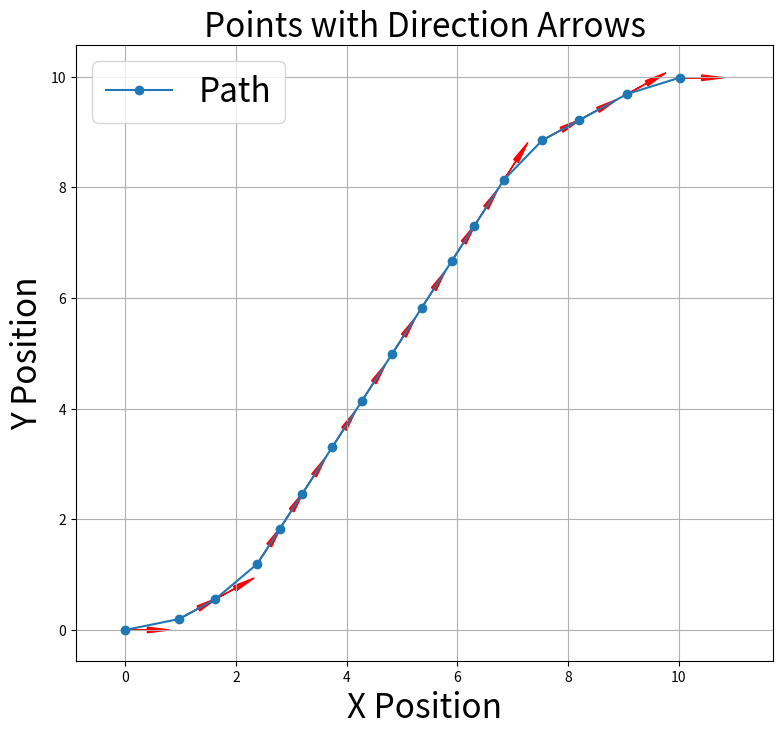

The matplotlib source for this figure:
'''
[redacted]
Date: 2025-02-19 12:08:11
FilePath: /test/PY_/visKinPath.py
Description: 

[redacted]
'''
import numpy as np
import matplotlib.pyplot as plt

# 定义点的数据
#NOTE: points1 ################################################
# points = [
#     (0.0, 0.0, 0.0),
#     (0.970294, 0.196686, 0.499995),
#     (1.62848, 0.556251, 0.49999),
#     (2.38571, 1.19404, 0.999985),
#     (2.79094, 1.82513, 0.99998),
#     (3.19618, 2.45623, 0.999975),
#     (3.73651, 3.29768, 0.99997),
#     (4.27684, 4.13914, 0.999965),
#     (4.81717, 4.98059, 0.99996),
#     (5.35751, 5.82204, 0.999955),
#     (5.89785, 6.66348, 0.99995),
#     (6.30311, 7.29456, 0.999945),
#     (6.84346, 8.136, 0.99994),
#     (7.53327, 8.84616, 0.499935),
#     (8.19148, 9.20569, 0.49993),
#     (9.06909, 9.68505, 0.499925),
#     (10.0149, 9.97755, -8e-05)
# ]

#NOTE: points2 ##############################################
# points = [
#     (0, 0, 0),
#     (0.5, -1e-06, -5e-06),
#     (1.5, -8e-06, -1e-05),
#     (2.5, -2e-05, -1.5e-05),
#     (3.5, -3.7e-05, -2e-05),
#     (3.5, -3.7e-05, 0.999975),
#     (4.04033, 0.841419, 0.99997),
#     (4.58065, 1.68287, 0.999965),
#     (5.12099, 2.52432, 0.99996),
#     (5.66133, 3.36577, 0.999955),
#     (6.20167, 4.20722, 0.99995),
#     (6.74201, 5.04866, 0.999945),
#     (7.28236, 5.8901, 0.99994),
#     (7.82272, 6.73154, 0.999935),
#     (8.36308, 7.57297, 0.99993),
#     (8.90344, 8.41441, 0.999925),
#     (9.44381, 9.25583, 0.99992),
#     (9.98418, 10.0973, 0.999915),
# ]

#NOTE: points3
points = [
    (0, 0, 0),
    (0.970294, 0.196686, 0.499995),
    (1.62848, 0.556251, 0.49999),
    (2.38571, 1.19404, 0.999985),
    (2.79094, 1.82513, 0.99998),
    (3.19618, 2.45623, 0.999975),
    (3.73651, 3.29768, 0.99997),
    (4.27684, 4.13914, 0.999965),
    (4.81717, 4.98059, 0.99996),
    (5.35751, 5.82204, 0.999955),
    (5.89785, 6.66348, 0.99995),
    (6.30311, 7.29456, 0.999945),
    (6.84346, 8.136, 0.99994),
    (7.53327, 8.84616, 0.499935),
    (8.19148, 9.20569, 0.49993),
    (9.06909, 9.68505, 0.499925),
    (10.0149, 9.97755, -8e-05)
]


points = [
        (0, 0, 0),
        (0, 0, 0.149997),
        (0, 0, 0.299994),
        (0, 0, 0.449991),
        (0, 0, 0.599988),
        (0, 0, 0.749985),
        (0.43902, 0.408976, 0.749982),
        (0.878041, 0.817951, 0.749979),
        (1.31706, 1.22692, 0.749976),
        (1.75609, 1.6359, 0.749973),
        (2.19511, 2.04487, 0.74997),
        (2.63414, 2.45384, 0.749967),
        (3.07317, 2.86281, 0.749964),
        (3.51219, 3.27177, 0.749961),
        (3.95122, 3.68074, 0.749958),
        (4.36457, 4.1149, 0.899955),
        (4.73756, 4.58488, 0.899952),
        (5.11055, 5.05486, 0.899949),
        (5.48354, 5.52483, 0.899946),
        (5.85653, 5.99481, 0.899943),
        (6.22952, 6.46478, 0.89994),
        (6.41602, 6.69977, 0.899937),
        (6.78902, 7.16974, 0.899934),
        (7.16201, 7.63971, 0.899931),
        (7.53501, 8.10968, 0.899928),
        (7.93516, 8.55604, 0.749925),
        (8.39752, 8.93758, 0.599922),
        (8.64514, 9.10696, 0.599919),
        (9.15932, 9.41512, 0.449916),
        (9.72492, 9.6088, 0.149913),
]


points = [
        (0, 0, 0),
        (0, 0, 0.149997),
        (0, 0, 0.299994),
        (0, 0, 0.449991),
        (0, 0, 0.599988),
        (0, 0, 0.749985),
        (0.43902, 0.408976, 0.749982),
        (0.878041, 0.817951, 0.749979),
        (1.31706, 1.22692, 0.749976),
        (1.75609, 1.6359, 0.749973),
        (2.19511, 2.04487, 0.74997),
        (2.63414, 2.45384, 0.749967),
        (3.07317, 2.86281, 0.749964),
        (3.51219, 3.27177, 0.749961),
        (3.95122, 3.68074, 0.749958),
        (4.36457, 4.1149, 0.899955),
        (4.73756, 4.58488, 0.899952),
        (5.11055, 5.05486, 0.899949),
        (5.48354, 5.52483, 0.899946),
        (5.85653, 5.99481, 0.899943),
        (6.22952, 6.46478, 0.89994),
        (6.41602, 6.69977, 0.899937),
        (6.78902, 7.16974, 0.899934),
        (7.16201, 7.63971, 0.899931),
        (7.53501, 8.10968, 0.899928),
        (7.93516, 8.55604, 0.749925),
        (8.39752, 8.93758, 0.599922),
        (8.64514, 9.10696, 0.599919),
        (9.15932, 9.41512, 0.449916),
        (9.72492, 9.6088, 0.149913),
]

points = [
        (0, 0, 0),
        (0, 0, 0.149997),
        (0, 0, 0.299994),
        (0, 0, 0.449991),
        (0, 0, 0.599988),
        (0, 0, 0.749985),
        (0.43902, 0.408976, 0.749982),
        (0.878041, 0.817951, 0.749979),
        (1.31706, 1.22692, 0.749976),
        (1.75609, 1.6359, 0.749973),
        (2.19511, 2.04487, 0.74997),
        (2.63414, 2.45384, 0.749967),
        (3.07317, 2.86281, 0.749964),
        (3.29268, 3.06729, 0.749961),
        (3.73171, 3.47625, 0.749958),
        (4.17074, 3.88522, 0.749955),
        (4.60977, 4.29418, 0.749952),
        (5.04881, 4.70314, 0.749949),
        (5.48784, 5.1121, 0.749946),
        (5.92688, 5.52106, 0.749943),
        (6.36591, 5.93002, 0.74994),
        (6.80495, 6.33898, 0.749937),
        (7.24399, 6.74793, 0.749934),
        (7.68303, 7.15689, 0.749931),
        (8.09639, 7.59104, 0.899928),
        (8.46939, 8.06101, 0.899925),
        (8.84239, 8.53097, 0.899922),
        (9.2154, 9.00094, 0.899919),
        (9.5884, 9.47091, 0.899916),
        (9.96141, 9.94087, 0.899913),
]


# 定义点的数据
#NOTE: points1 ################################################
points = [
    (0.0, 0.0, 0.0),
    (0.970294, 0.196686, 0.499995),
    (1.62848, 0.556251, 0.49999),
    (2.38571, 1.19404, 0.999985),
    (2.79094, 1.82513, 0.99998),
    (3.19618, 2.45623, 0.999975),
    (3.73651, 3.29768, 0.99997),
    (4.27684, 4.13914, 0.999965),
    (4.81717, 4.98059, 0.99996),
    (5.35751, 5.82204, 0.999955),
    (5.89785, 6.66348, 0.99995),
    (6.30311, 7.29456, 0.999945),
    (6.84346, 8.136, 0.99994),
    (7.53327, 8.84616, 0.499935),
    (8.19148, 9.20569, 0.49993),
    (9.06909, 9.68505, 0.499925),
    (10.0149, 9.97755, -8e-05)
]


# ok////////////////////////////////////////////////////////////////////////////////////////
points = [
    (0.0, 0.0, 0.0),
    (0.970294, 0.196686, 0.499995),
    (1.62848, 0.556251, 0.49999),
    (2.38571, 1.19404, 0.999985),
    (2.79094, 1.82513, 0.99998),
    (3.19618, 2.45623, 0.999975),
    (3.73651, 3.29768, 0.99997),
    (4.27684, 4.13914, 0.999965),
    (4.81717, 4.98059, 0.99996),
    (5.35751, 5.82204, 0.999955),
    (5.89785, 6.66348, 0.99995),
    (6.30311, 7.29456, 0.999945),
    (6.84346, 8.136, 0.99994),
    (7.53327, 8.84616, 0.499935),
    (8.19148, 9.20569, 0.49993),
    (9.06909, 9.68505, 0.499925),
    (10.0149, 9.97755, -8e-05)
]
# ////////////////////////////////////
points = [
        (0, 0, 0),
        (0.863757, 0.417237, 0.99999),
        (1.40407, 1.2587, 0.99998),
        (2.48472, 2.94162, 0.99997),
        (3.89892, 4.32661, 0.49996),
        (5.38058, 5.63918, 0.99995),
        (6.79481, 7.02415, 0.49994),
        (8.2765, 8.33669, 0.99993),
        (9.69076, 9.72163, 0.49992),
]

points = [
    (0, 0, 0),
    (0.5, -1e-06, -5e-06),
    (1.5, -8e-06, -1e-05),
    (2.5, -2e-05, -1.5e-05),
    (3.5, -3.7e-05, -2e-05),
    (3.5, -3.7e-05, 0.999975),
    (4.04033, 0.841419, 0.99997),
    (4.58065, 1.68287, 0.999965),
    (5.12099, 2.52432, 0.99996),
    (5.66133, 3.36577, 0.999955),
    (6.20167, 4.20722, 0.99995),
    (6.74201, 5.04866, 0.999945),
    (7.28236, 5.8901, 0.99994),
    (7.82272, 6.73154, 0.999935),
    (8.36308, 7.57297, 0.99993),
    (8.90344, 8.41441, 0.999925),
    (9.44381, 9.25583, 0.99992),
    (9.98418, 10.0973, 0.999915),
]

points = [
        (0, 0, 0),
        (0, 0, 0.999995),
        (0.135077, 0.210367, 0.99999),
        (0.270155, 0.420733, 0.999985),
        (0.405234, 0.631098, 0.99998),
        (0.540315, 0.841463, 0.999975),
        (0.675396, 1.05183, 0.99997),
        (0.810478, 1.26219, 0.999965),
        (0.945561, 1.47255, 0.99996),
        (1.08065, 1.68292, 0.999955),
        (1.21573, 1.89328, 0.99995),
        (1.35082, 2.10364, 0.999945),
        (1.48591, 2.314, 0.99994),
        (1.62099, 2.52436, 0.999935),
        (1.75608, 2.73472, 0.99993),
        (1.89117, 2.94507, 0.999925),
        (2.02627, 3.15543, 0.99992),
        (2.16136, 3.36579, 0.999915),
        (2.29645, 3.57614, 0.99991),
        (2.364, 3.68132, 0.999905),
        (2.364, 3.68132, 1.9999),
        (2.364, 3.68132, 2.9999),
        (2.364, 3.68132, -2.2833),
        (2.364, 3.68132, -1.2833),
        (2.364, 3.68132, -0.283305),
        (2.364, 3.68132, 0.71669),
        (2.5525, 3.84554, 0.716685),
        (2.74099, 4.00977, 0.71668),
        (2.92949, 4.17399, 0.716675),
        (3.11799, 4.33821, 0.71667),
        (3.30649, 4.50243, 0.716665),
        (3.49499, 4.66664, 0.71666),
        (3.68349, 4.83086, 0.716655),
        (3.87199, 4.99508, 0.71665),
        (4.0605, 5.15929, 0.716645),
        (4.249, 5.32351, 0.71664),
        (4.43751, 5.48772, 0.716635),
        (4.62601, 5.65193, 0.71663),
        (4.81452, 5.81614, 0.716625),
        (5.00302, 5.98035, 0.71662),
        (5.19153, 6.14456, 0.716615),
        (5.38004, 6.30877, 0.71661),
        (5.56855, 6.47298, 0.716605),
        (5.75706, 6.63719, 0.7166),
        (5.94557, 6.80139, 0.716595),
        (6.13408, 6.9656, 0.71659),
        (6.3226, 7.1298, 0.716585),
        (6.51111, 7.294, 0.71658),
        (6.69963, 7.45821, 0.716575),
        (6.88814, 7.62241, 0.71657),
        (7.07666, 7.78661, 0.716565),
        (7.26517, 7.95081, 0.71656),
        (7.45369, 8.115, 0.716555),
        (7.64221, 8.2792, 0.71655),
        (7.83073, 8.4434, 0.716545),
        (8.01925, 8.60759, 0.71654),
        (8.20777, 8.77179, 0.716535),
        (8.39629, 8.93598, 0.71653),
        (8.58482, 9.10017, 0.716525),
        (8.77334, 9.26436, 0.71652),
        (8.96186, 9.42856, 0.716515),
        (9.15039, 9.59275, 0.71651),
        (9.24465, 9.67484, 0.716505),
        (9.43318, 9.83903, 0.7165),
        (9.62171, 10.0032, 0.716495),
        (9.7358, 10.0406, -0.28351),
        (9.97582, 9.97065, -0.283515),
]

points = [
        (0, 0, 0),
        (0, 0, 0.499995),
        (0.438793, 0.23971, 0.49999),
        (0.877587, 0.479417, 0.499985),
        (1.2562, 0.798308, 0.99998),
        (1.52636, 1.21904, 0.999975),
        (1.79652, 1.63977, 0.99997),
        (2.06669, 2.06049, 0.999965),
        (2.33685, 2.48122, 0.99996),
        (2.60702, 2.90194, 0.999955),
        (2.87719, 3.32266, 0.99995),
        (3.14737, 3.74339, 0.999945),
        (3.41754, 4.16411, 0.99994),
        (3.68772, 4.58483, 0.999935),
        (3.82281, 4.79518, 0.99993),
        (4.16771, 5.15026, 0.499925),
        (4.60652, 5.38994, 0.49992),
        (5.04534, 5.62962, 0.499915),
        (5.48415, 5.86929, 0.49991),
        (5.92296, 6.10896, 0.499905),
        (6.36178, 6.34863, 0.4999),
        (6.58118, 6.46847, 0.499895),
        (6.95983, 6.78732, 0.99989),
        (7.23002, 7.20803, 0.999885),
        (7.50022, 7.62873, 0.99988),
        (7.77043, 8.04944, 0.999875),
        (8.11535, 8.40449, 0.49987),
        (8.55417, 8.64415, 0.499865),
        (8.77359, 8.76397, 0.49986),
        (9.15224, 9.08282, 0.999855),
        (9.42245, 9.50351, 0.99985),
        (9.76739, 9.85856, 0.499845),
        (9.9868, 9.97838, 0.49984),
]

# points = [
#     (0, 0, 0),
#     (0.5, -1e-06, -5e-06),
#     (1.5, -8e-06, -1e-05),
#     (2.5, -2e-05, -1.5e-05),
#     (3.5, -3.7e-05, -2e-05),
#     (3.5, -3.7e-05, 0.999975),
#     (4.04033, 0.841419, 0.99997),
#     (4.58065, 1.68287, 0.999965),
#     (5.12099, 2.52432, 0.99996),
#     (5.66133, 3.36577, 0.999955),
#     (6.20167, 4.20722, 0.99995),
#     (6.74201, 5.04866, 0.999945),
#     (7.28236, 5.8901, 0.99994),
#     (7.82272, 6.73154, 0.999935),
#     (8.36308, 7.57297, 0.99993),
#     (8.90344, 8.41441, 0.999925),
#     (9.44381, 9.25583, 0.99992),
#     (9.98418, 10.0973, 0.999915),
# ]

points = [
    (0.0, 0.0, 0.0),
    (0.970294, 0.196686, 0.499995),
    (1.62848, 0.556251, 0.49999),
    (2.38571, 1.19404, 0.999985),
    (2.79094, 1.82513, 0.99998),
    (3.19618, 2.45623, 0.999975),
    (3.73651, 3.29768, 0.99997),
    (4.27684, 4.13914, 0.999965),
    (4.81717, 4.98059, 0.99996),
    (5.35751, 5.82204, 0.999955),
    (5.89785, 6.66348, 0.99995),
    (6.30311, 7.29456, 0.999945),
    (6.84346, 8.136, 0.99994),
    (7.53327, 8.84616, 0.499935),
    (8.19148, 9.20569, 0.49993),
    (9.06909, 9.68505, 0.499925),
    (10.0149, 9.97755, -8e-05)
]

# points = [
#         (0, 0, 0),
#         (1, 1, 0),
#         (2, 2, 0),
#         (3, 3, 0),
#         (4, 4, 0),
#         (5, 5, 0),
#         (6, 6, 0),
#         (7, 7, 0),
#         (8, 8, 0),
#         (9, 9, 0),
#         (10, 10, 0),
# ]

# 提取 x, y 和 yaw
x = [p[0] for p in points]
y = [p[1] for p in points]
yaw = [p[2] for p in points]

# 可视化
plt.figure(figsize=(9, 8))
plt.plot(x, y, 'o-', label="Path", markersize=6)  # 绘制轨迹

# 添加方向箭头
for i in range(len(points)):
    dx = np.cos(yaw[i]) * 0.4  # 箭头长度
    dy = np.sin(yaw[i]) * 0.4  # 箭头长度
    plt.arrow(x[i], y[i], dx, dy, head_width=0.1, head_length=0.4, fc='r', ec='r')

plt.title("Points with Direction Arrows", fontsize=24)  # 增加标题字体大小
plt.xlabel("X Position", fontsize=24)  # 增加 x 轴标签字体大小
plt.ylabel("Y Position", fontsize=24)  # 增加 y 轴标签字体大小
plt.legend(fontsize=24)  # 增加图例字体大小
plt.grid(True)
plt.axis('equal')  # 保持比例
plt.show()